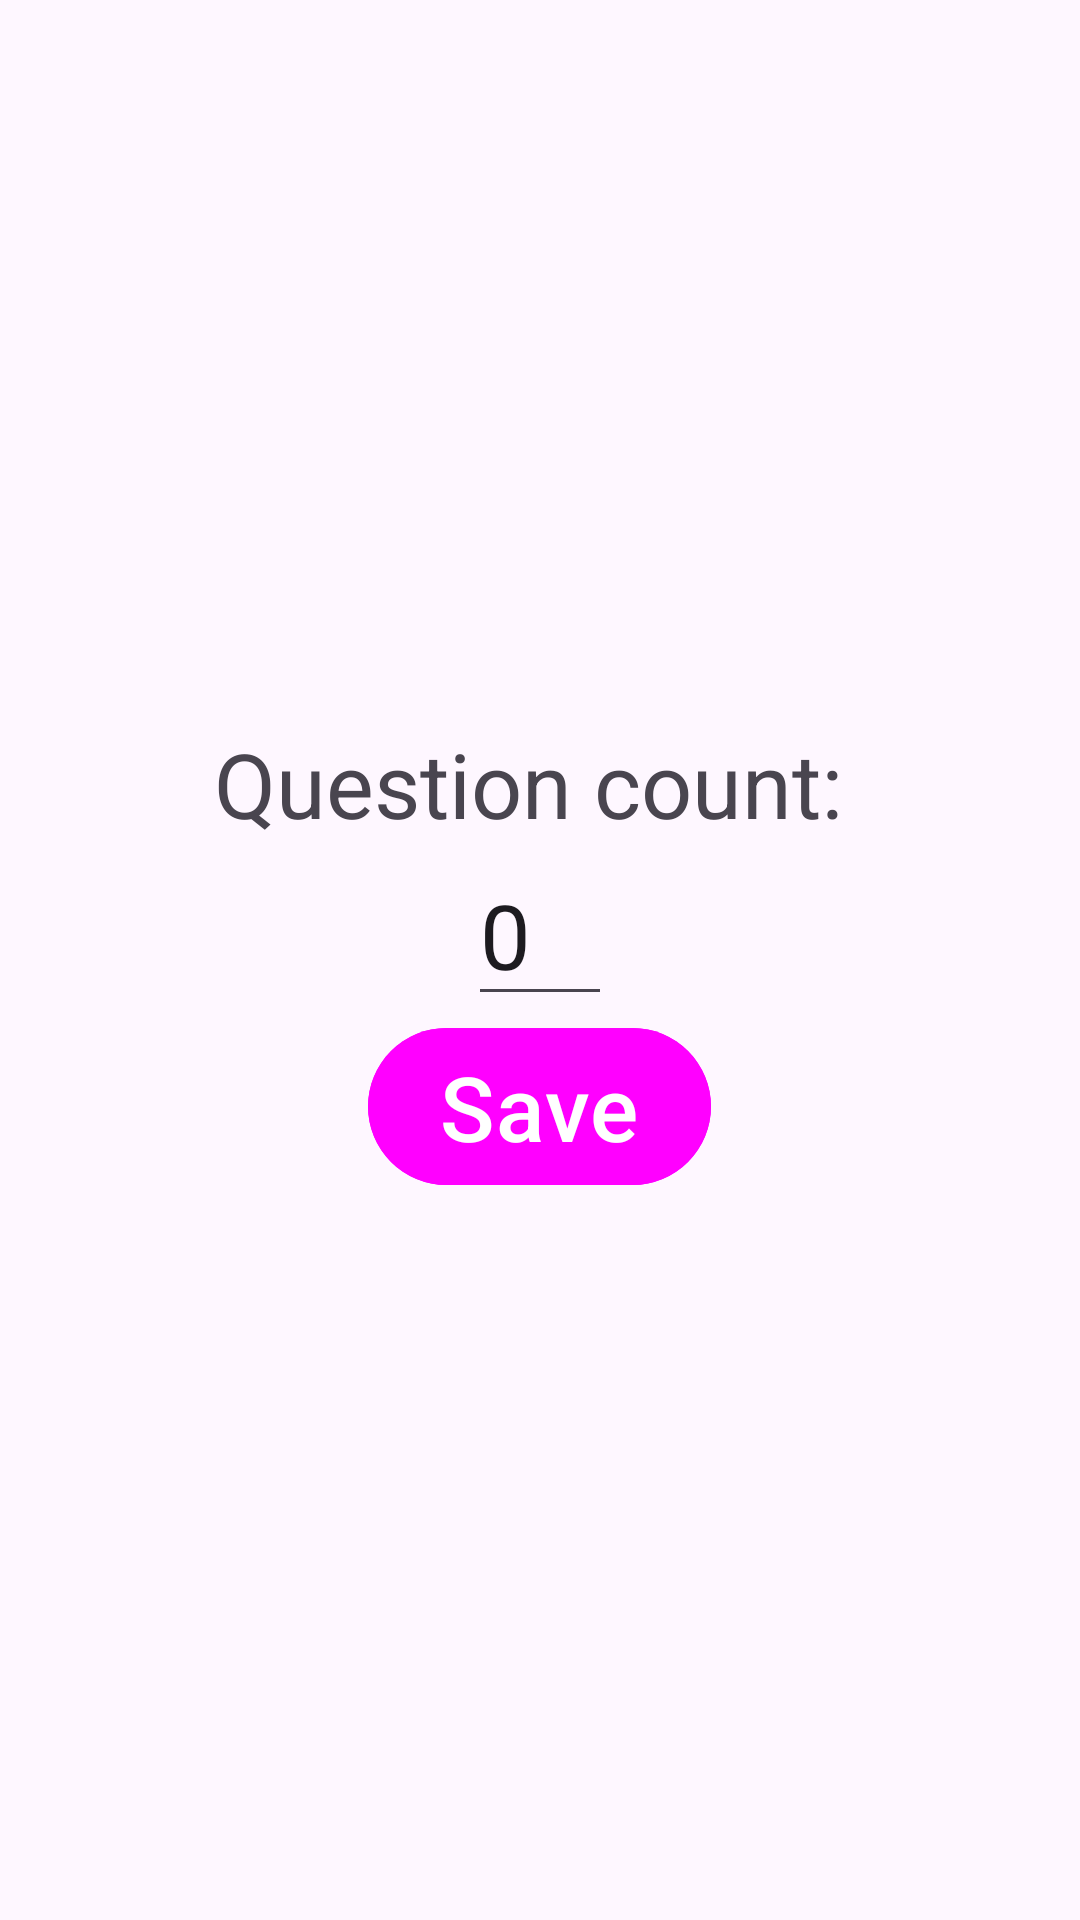

Here is an Android app screen rendered from its layout file. Give the layout XML and the strings, colors and styles it references.
<!-- AndroidManifest.xml: application theme Theme.PianoNotesQuiz -->
<!-- res/layout/activity_settings.xml -->
<?xml version="1.0" encoding="utf-8"?>
<LinearLayout
    xmlns:android="http://schemas.android.com/apk/res/android"
    xmlns:app="http://schemas.android.com/apk/res-auto"
    xmlns:tools="http://schemas.android.com/tools"
    android:layout_width="match_parent"
    android:layout_height="match_parent"
    android:gravity="center"
    android:orientation="vertical">
        <TextView
            android:id="@+id/numberOfQuestions"
            android:layout_width="wrap_content"
            android:layout_height="wrap_content"
            android:text="Question count: "
            android:textSize="30sp"/>

        <EditText
            android:id="@+id/questionCount"
            android:layout_width="wrap_content"
            android:layout_height="wrap_content"
            android:inputType="number"
            android:minWidth="48dp"
            android:text="0"
            android:textSize="30sp" />

        <Button
            android:id="@+id/saveButton"
            android:layout_width="wrap_content"
            android:layout_height="wrap_content"
            android:backgroundTint="#f0f"
            android:text="Save"
            android:textSize="30sp"/>
</LinearLayout>
<!-- resources referenced by this layout -->
<resources>
  <style name="Theme.PianoNotesQuiz" parent="Base.Theme.PianoNotesQuiz" />
  <style name="Base.Theme.PianoNotesQuiz" parent="Theme.Material3.DayNight.NoActionBar">
          
          
      </style>
</resources>
